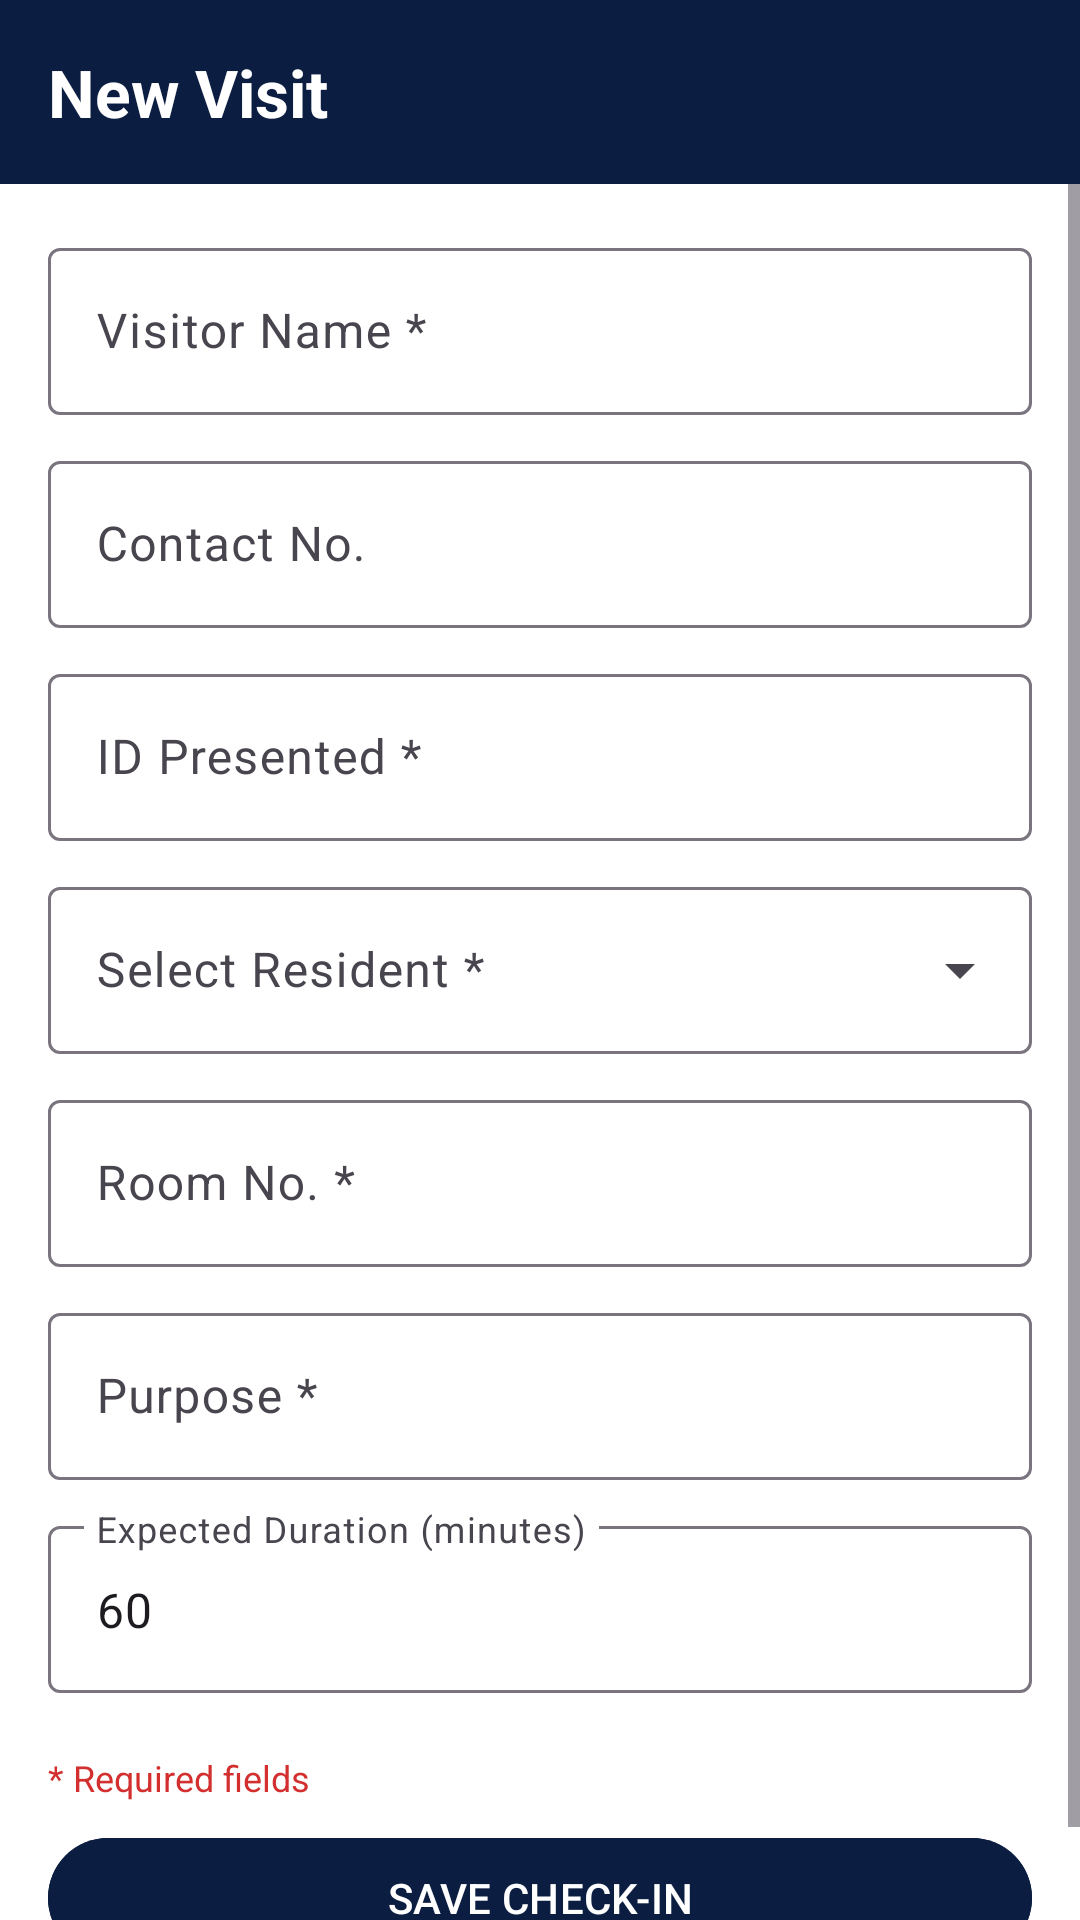

Write the Android layout XML for this screen, with the resource values it uses.
<!-- AndroidManifest.xml: application theme Theme.DormLog -->
<!-- res/layout/activity_new_visit.xml -->
<?xml version="1.0" encoding="utf-8"?>
<LinearLayout xmlns:android="http://schemas.android.com/apk/res/android"
    android:layout_width="match_parent"
    android:layout_height="match_parent"
    android:background="#FFFFFF"
    android:orientation="vertical">

    <TextView
        android:layout_width="match_parent"
        android:layout_height="wrap_content"
        android:text="New Visit"
        android:textSize="22sp"
        android:textStyle="bold"
        android:padding="16dp"
        android:background="#0B1D40"
        android:textColor="#FFFFFF"/>

    <ScrollView
        android:layout_width="match_parent"
        android:layout_height="match_parent">

        <LinearLayout
            android:layout_width="match_parent"
            android:layout_height="wrap_content"
            android:orientation="vertical"
            android:padding="16dp">

            <com.google.android.material.textfield.TextInputLayout
                android:id="@+id/tilVisitor"
                android:layout_width="match_parent"
                android:layout_height="wrap_content"
                android:hint="Visitor Name *"
                android:layout_marginBottom="10dp">
                <com.google.android.material.textfield.TextInputEditText
                    android:id="@+id/etVisitor"
                    android:layout_width="match_parent"
                    android:layout_height="wrap_content"/>
            </com.google.android.material.textfield.TextInputLayout>

            <com.google.android.material.textfield.TextInputLayout
                android:id="@+id/tilContact"
                android:layout_width="match_parent"
                android:layout_height="wrap_content"
                android:hint="Contact No."
                android:layout_marginBottom="10dp">
                <com.google.android.material.textfield.TextInputEditText
                    android:id="@+id/etContact"
                    android:layout_width="match_parent"
                    android:layout_height="wrap_content"
                    android:inputType="phone"/>
            </com.google.android.material.textfield.TextInputLayout>

            <com.google.android.material.textfield.TextInputLayout
                android:id="@+id/tilId"
                android:layout_width="match_parent"
                android:layout_height="wrap_content"
                android:hint="ID Presented *"
                android:layout_marginBottom="10dp">
                <com.google.android.material.textfield.TextInputEditText
                    android:id="@+id/etId"
                    android:layout_width="match_parent"
                    android:layout_height="wrap_content"/>
            </com.google.android.material.textfield.TextInputLayout>

            <com.google.android.material.textfield.TextInputLayout
                android:id="@+id/tilResident"
                style="@style/Widget.Material3.TextInputLayout.OutlinedBox.ExposedDropdownMenu"
                android:layout_width="match_parent"
                android:layout_height="wrap_content"
                android:hint="Select Resident *"
                android:layout_marginBottom="10dp">
                <AutoCompleteTextView
                    android:id="@+id/etResident"
                    android:layout_width="match_parent"
                    android:layout_height="wrap_content"
                    android:inputType="none"
                    android:focusable="false"
                    android:clickable="true"/>
            </com.google.android.material.textfield.TextInputLayout>

            <com.google.android.material.textfield.TextInputLayout
                android:id="@+id/tilRoom"
                android:layout_width="match_parent"
                android:layout_height="wrap_content"
                android:hint="Room No. *"
                android:layout_marginBottom="10dp">
                <com.google.android.material.textfield.TextInputEditText
                    android:id="@+id/etRoom"
                    android:layout_width="match_parent"
                    android:layout_height="wrap_content"/>
            </com.google.android.material.textfield.TextInputLayout>

            <com.google.android.material.textfield.TextInputLayout
                android:id="@+id/tilPurpose"
                android:layout_width="match_parent"
                android:layout_height="wrap_content"
                android:hint="Purpose *"
                android:layout_marginBottom="10dp">
                <com.google.android.material.textfield.TextInputEditText
                    android:id="@+id/etPurpose"
                    android:layout_width="match_parent"
                    android:layout_height="wrap_content"/>
            </com.google.android.material.textfield.TextInputLayout>

            <com.google.android.material.textfield.TextInputLayout
                android:id="@+id/tilDuration"
                android:layout_width="match_parent"
                android:layout_height="wrap_content"
                android:hint="Expected Duration (minutes)"
                android:layout_marginBottom="20dp">
                <com.google.android.material.textfield.TextInputEditText
                    android:id="@+id/etDuration"
                    android:layout_width="match_parent"
                    android:layout_height="wrap_content"
                    android:inputType="number"
                    android:text="60"/>
            </com.google.android.material.textfield.TextInputLayout>

            <TextView
                android:layout_width="wrap_content"
                android:layout_height="wrap_content"
                android:text="* Required fields"
                android:textColor="#D32F2F"
                android:textSize="12sp"
                android:layout_marginBottom="8dp"/>

            <com.google.android.material.button.MaterialButton
                android:id="@+id/btnSave"
                android:layout_width="match_parent"
                android:layout_height="wrap_content"
                android:backgroundTint="#0B1D40"
                android:text="SAVE CHECK-IN"/>
        </LinearLayout>
    </ScrollView>
</LinearLayout>
<!-- resources referenced by this layout -->
<resources>
  <style name="Theme.DormLog" parent="Base.Theme.DormLog" />
  <style name="Base.Theme.DormLog" parent="Theme.Material3.DayNight.NoActionBar">
          
          
      </style>
</resources>
